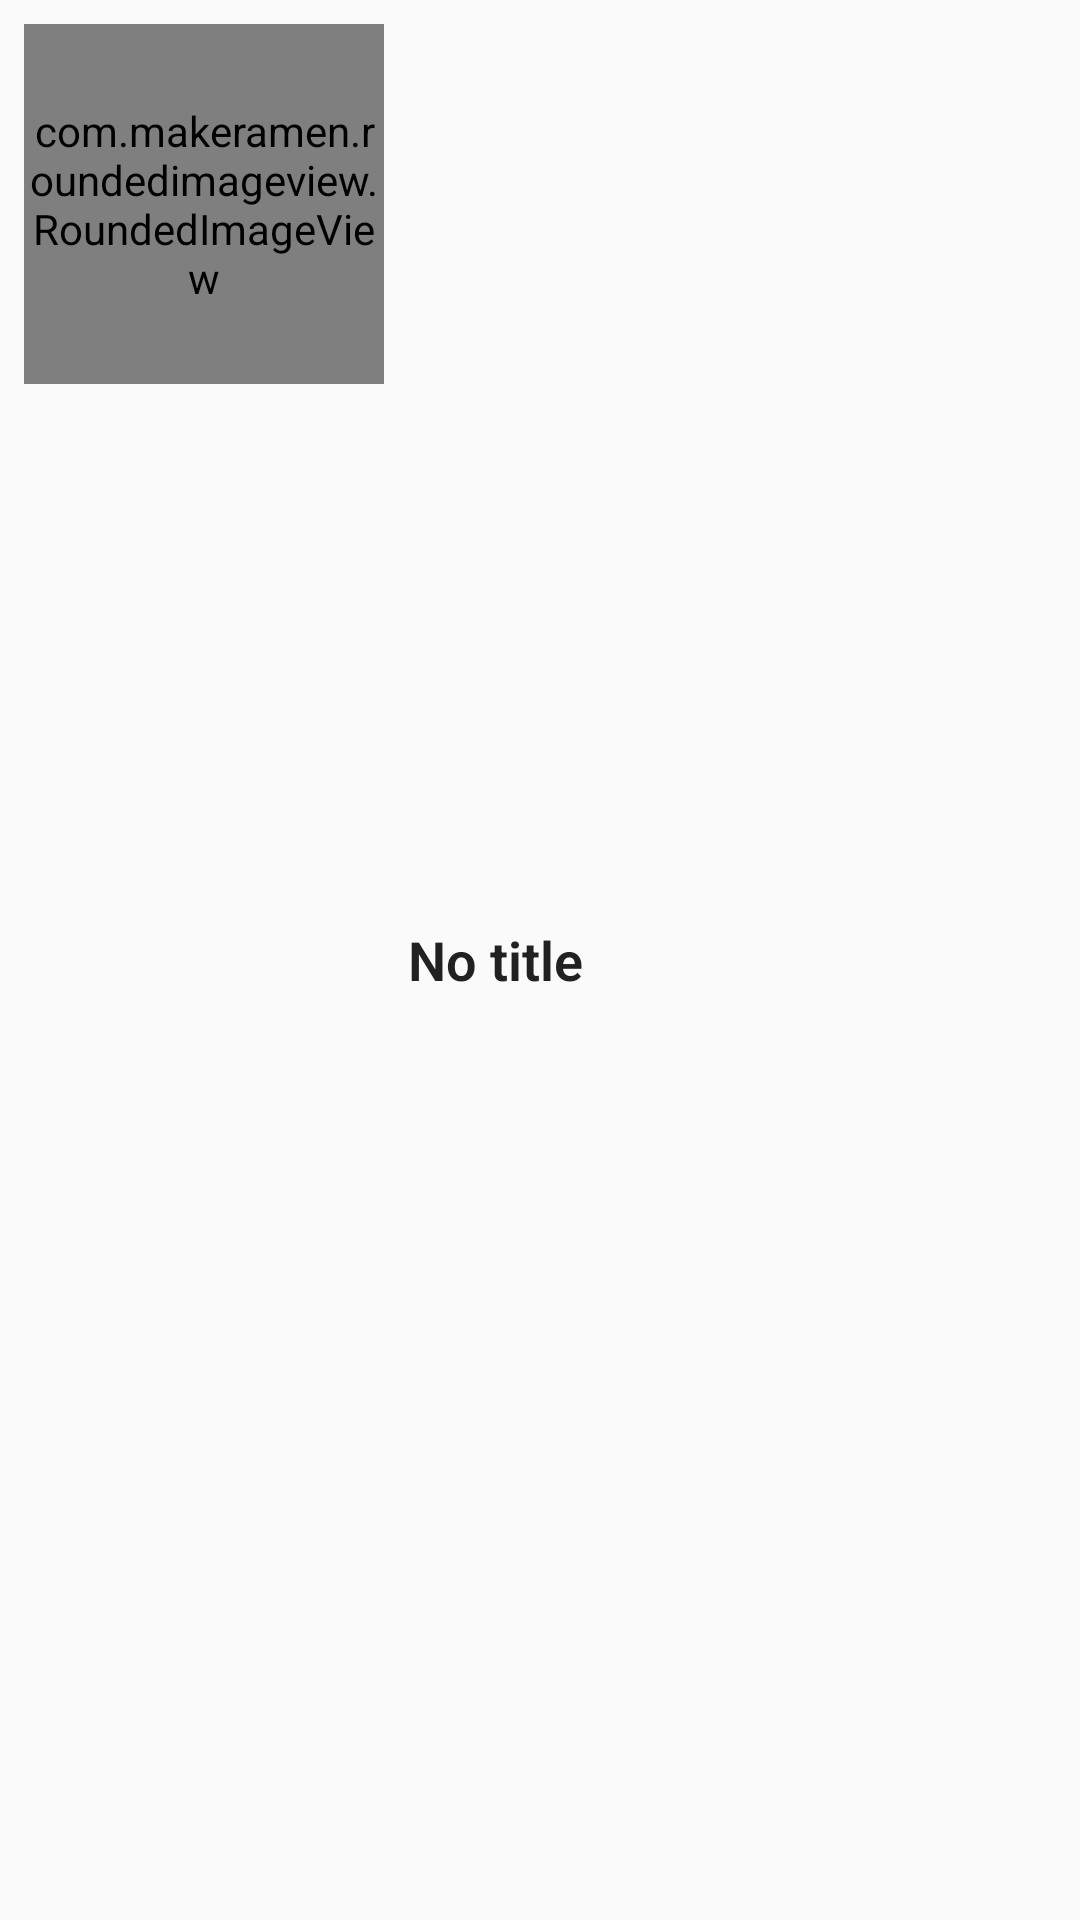

This screen was rendered from an Android layout file. Write that file and the resources it references.
<!-- AndroidManifest.xml: application theme AppTheme.Toolbar -->
<!-- res/layout/rounded_item.xml -->
<?xml version="1.0" encoding="utf-8"?>
<LinearLayout
    xmlns:android="http://schemas.android.com/apk/res/android"
    android:layout_width="match_parent"
    android:layout_height="wrap_content"
    android:paddingLeft="@dimen/margin_short"
    android:paddingTop="@dimen/margin_short"
    android:paddingRight="@dimen/margin_standard"
    android:paddingBottom="@dimen/margin_short"
    android:orientation="horizontal">

    <com.makeramen.roundedimageview.RoundedImageView
        xmlns:app="http://schemas.android.com/apk/res-auto"
        android:id="@+id/item_image"
        android:layout_width="120dp"
        android:layout_height="120dp"
        android:src="@color/primary"
        app:riv_corner_radius="250dp"
        app:riv_mutate_background="true"
        app:riv_border_width="0.5dp"
        app:riv_border_color="@color/divider"
        app:riv_oval="false" />

    <TextView
        style="@android:style/TextAppearance.DeviceDefault.Medium.Inverse"
        android:id="@+id/item_title"
        android:text="No title"
        android:layout_width="wrap_content"
        android:layout_height="wrap_content"
        android:fontFamily="sans-serif-light"
        android:ellipsize="marquee"
        android:singleLine="false"
        android:minLines="1"
        android:textStyle="bold"
        android:paddingLeft="@dimen/margin_short"
        android:layout_gravity="center_vertical"
        android:textColor="@color/primaryText"/>
</LinearLayout>
<!-- resources referenced by this layout -->
<resources>
  <color name="divider">#B6B6B6</color>
  <color name="primary">#3F51B5</color>
  <color name="primaryText">#212121</color>
  <dimen name="margin_short">8dp</dimen>
  <dimen name="margin_standard">16dp</dimen>
  <style name="AppTheme.Toolbar" parent="Theme.AppCompat.Light.NoActionBar">
          <item name="android:windowActionBar">false</item>
  
          
          <item name="windowActionModeOverlay">true</item>
          <item name="actionModeStyle">@style/LStyled.ActionMode</item>
  
          <item name="colorPrimary">@color/primary</item>
          <item name="colorPrimaryDark">@color/primaryDark</item>
          <item name="colorAccent">@color/accent</item>
      </style>
  <style name="LStyled.ActionMode" parent="@style/Widget.AppCompat.ActionMode">
          <item name="background">@color/primaryDark</item>
          <item name="titleTextStyle">@style/ActionModeTextStyle</item>
          <item name="android:actionModeCloseDrawable">@drawable/ic_arrow_back_white_24dp</item>
      </style>
  <color name="primaryDark">#303F9F</color>
  <color name="accent">#FF9800</color>
  <style name="ActionModeTextStyle" parent="@android:style/TextAppearance">
          <item name="android:textColor">@color/textAndIcons</item>
      </style>
  <color name="textAndIcons">#FFFFFF</color>
</resources>
